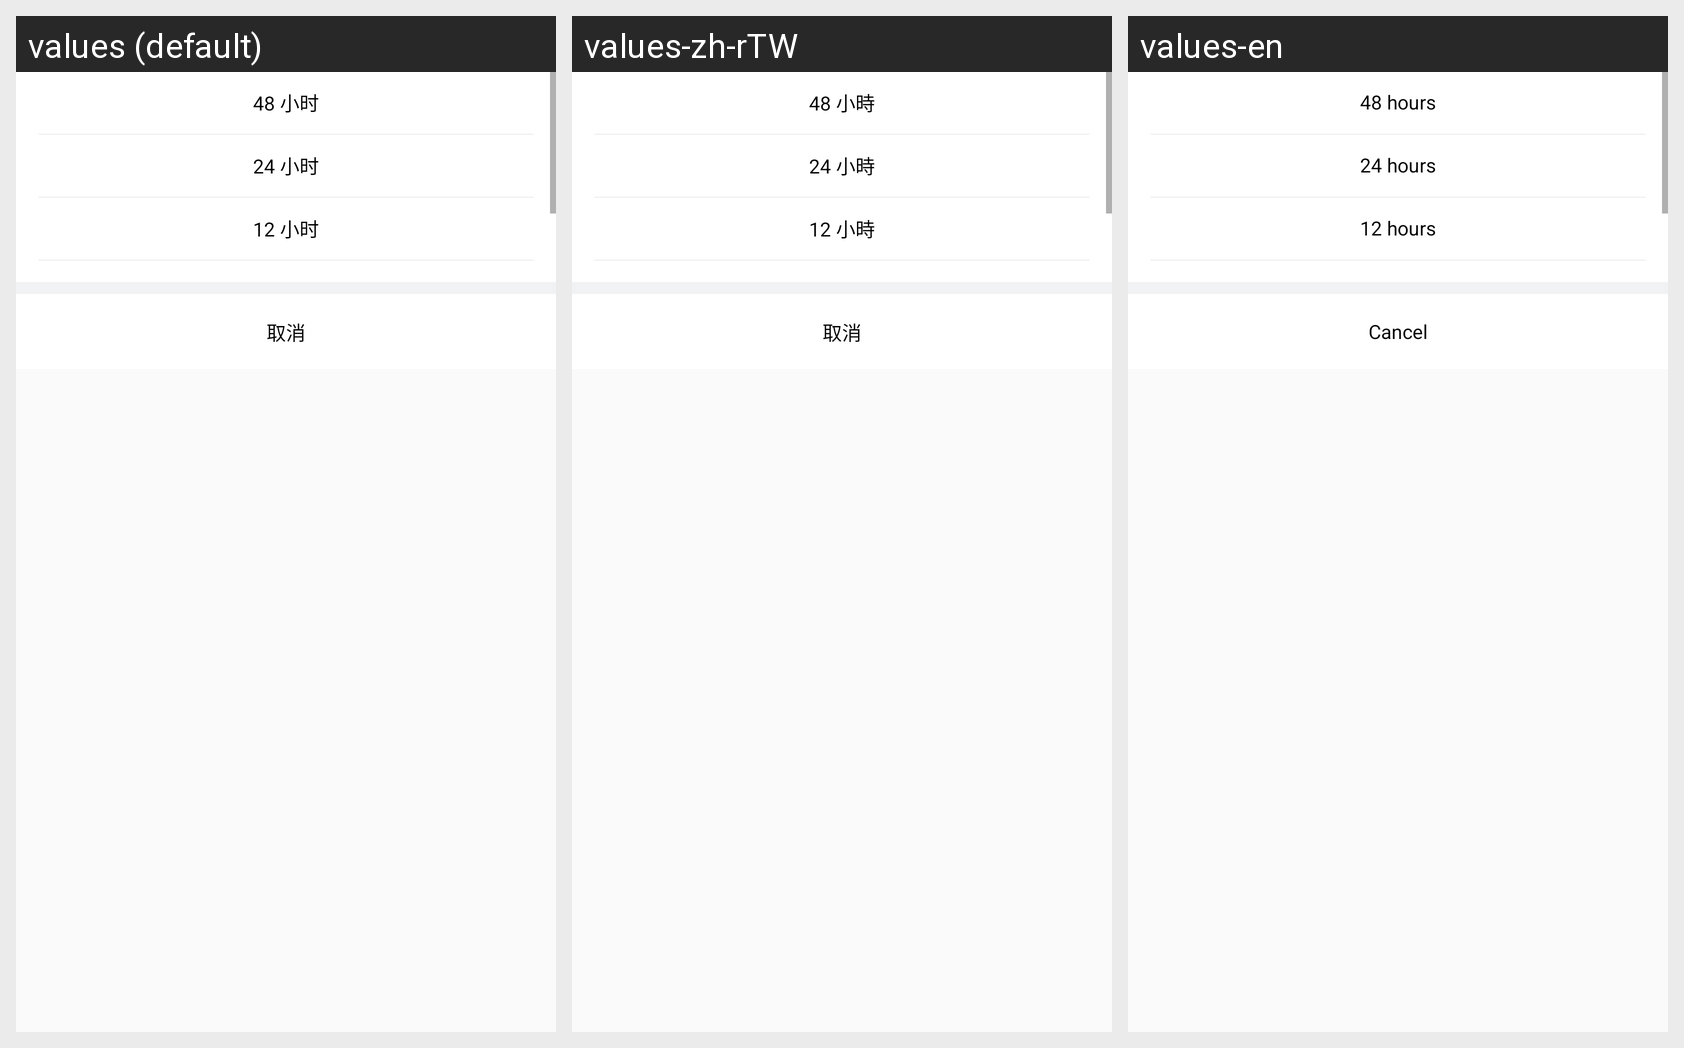

Translations of the strings shown on this Android screen, per locale in the grid:
Android screen res/layout/popup_select_expiry_time.xml rendered under 3 locales, left to right: values (default), values-zh-rTW, values-en. Device: Nexus 5 (rendered at 1080×1920; each locale shown at half size, 540×960, under a caption strip naming it); theme AppTheme.
Strings drawn on this screen, with the default value and each locale's value (text and hints the layout hard-codes, and strings that could not be matched under every locale, appear in the picture but are not listed):

hour_48
  values: 48 小时
  values-zh-rTW: 48 小時
  values-en: 48 hours

hour_24
  values: 24 小时
  values-zh-rTW: 24 小時
  values-en: 24 hours

hour_12
  values: 12 小时
  values-zh-rTW: 12 小時
  values-en: 12 hours

cancel
  values: 取消
  values-zh-rTW: 取消
  values-en: Cancel
